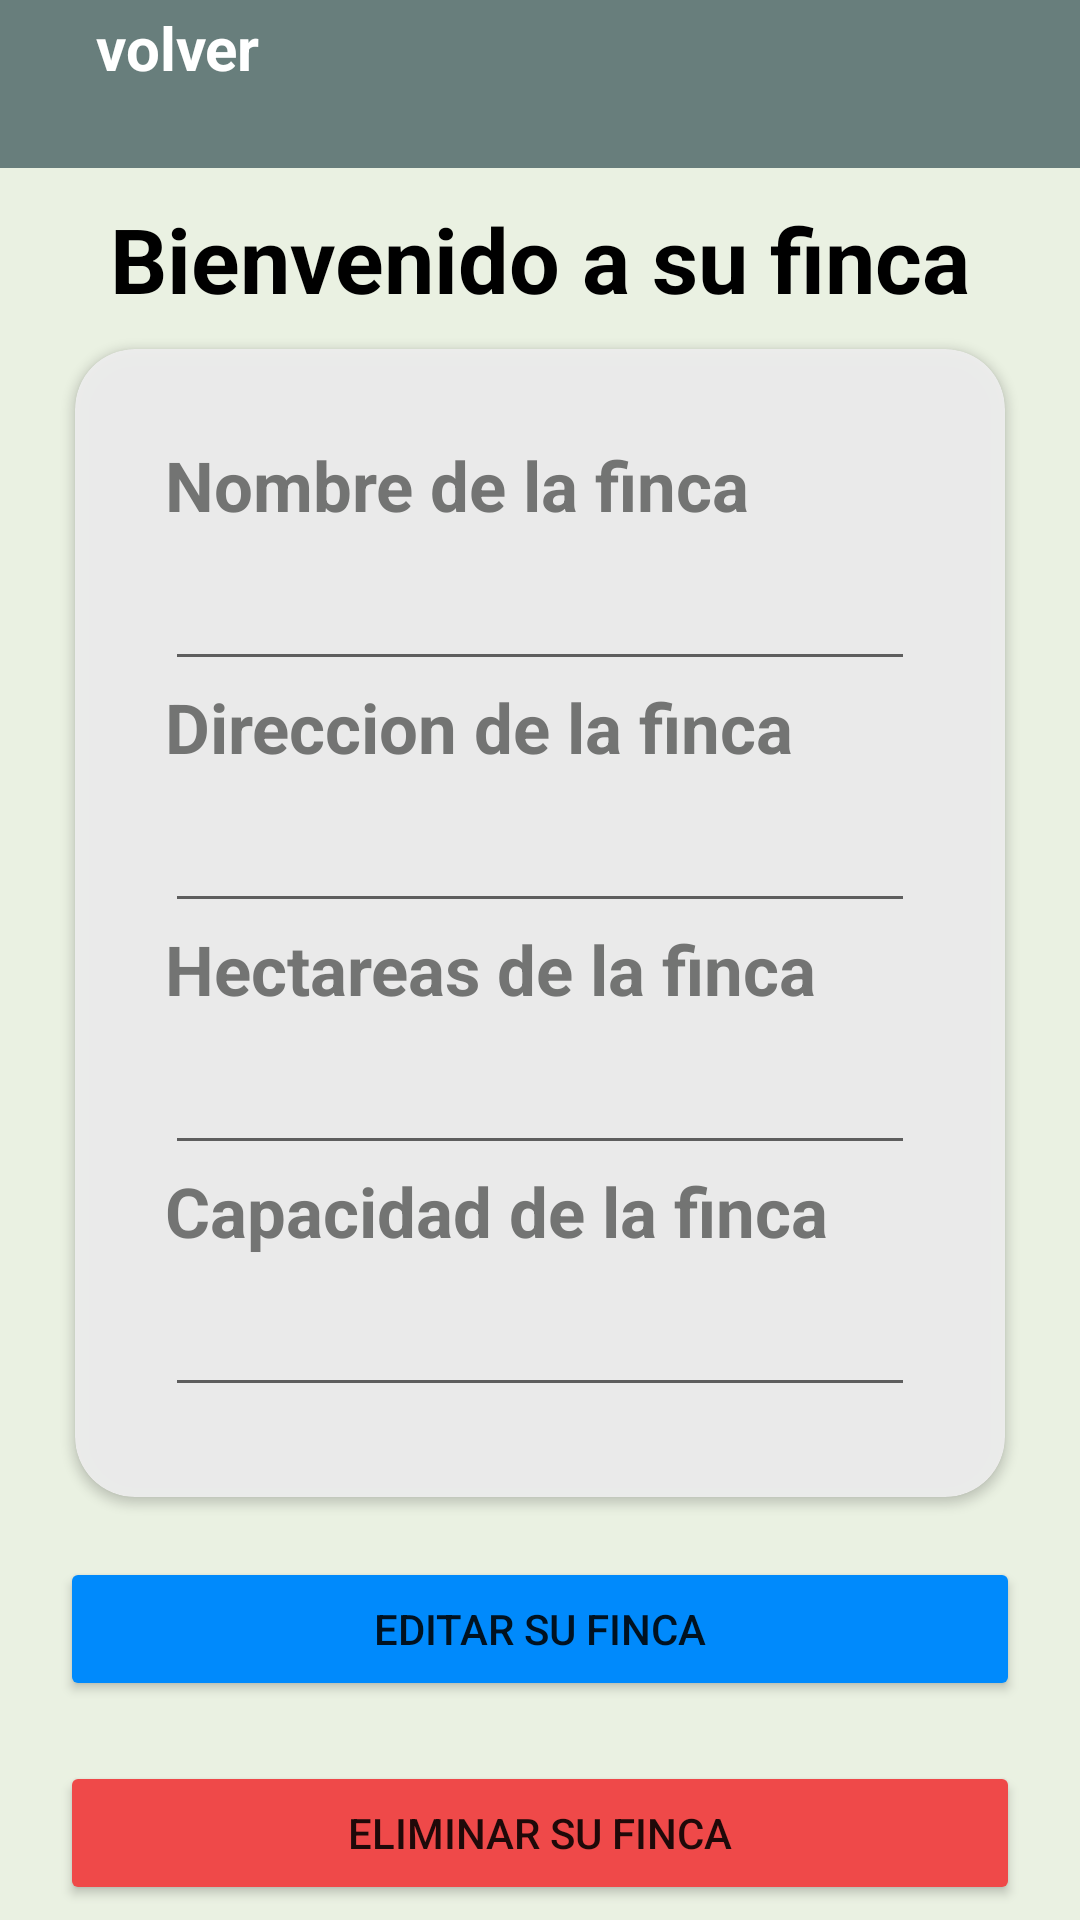

The Android layout XML behind this screen, and the referenced resources:
<!-- AndroidManifest.xml: application theme Theme.LivestockProject -->
<!-- res/layout/activity_farm_edit_delete.xml -->
<androidx.constraintlayout.widget.ConstraintLayout xmlns:android="http://schemas.android.com/apk/res/android"
    xmlns:app="http://schemas.android.com/apk/res-auto"
    xmlns:tools="http://schemas.android.com/tools"
    android:layout_width="match_parent"
    android:layout_height="match_parent"
    android:background="@color/background_app"
    tools:context=".ui.Farm.register.FarmRegisterActivity">

    <include
        android:id="@+id/viewToolBar"
        layout="@layout/view_tool_bar"
        app:layout_constraintBottom_toTopOf="@+id/tvTitle"
        app:layout_constraintEnd_toEndOf="parent"
        app:layout_constraintStart_toStartOf="parent"
        app:layout_constraintTop_toTopOf="parent" />

    <TextView
        android:id="@+id/tvTitle"
        android:layout_width="wrap_content"
        android:layout_height="wrap_content"
        android:layout_margin="10dp"
        android:text="@string/FarmEditDelete_Title"
        android:textColor="@color/black"
        android:textSize="30sp"
        android:textStyle="bold"
        app:layout_constraintBottom_toTopOf="@id/cardEditDelete"
        app:layout_constraintEnd_toEndOf="parent"
        app:layout_constraintStart_toStartOf="parent"
        app:layout_constraintTop_toBottomOf="@+id/viewToolBar" />

    <androidx.cardview.widget.CardView
        android:id="@+id/cardEditDelete"
        android:layout_width="match_parent"
        android:layout_height="wrap_content"
        android:layout_marginHorizontal="25dp"
        android:backgroundTint="@color/background_card"
        app:cardCornerRadius="20dp"
        app:layout_constraintBottom_toTopOf="@+id/btnEdit"
        app:layout_constraintTop_toBottomOf="@+id/tvTitle">

        <LinearLayout
            android:layout_width="match_parent"
            android:layout_height="wrap_content"
            android:layout_margin="20dp"
            android:orientation="vertical"
            android:padding="10dp">

            <TextView
                android:layout_width="wrap_content"
                android:layout_height="wrap_content"
                android:text="@string/FarmRegister_Name"
                android:textColor="@color/gray"
                android:textSize="23sp"
                android:textStyle="bold" />

            <EditText
                android:id="@+id/etFarmName"
                android:layout_width="match_parent"
                android:layout_height="50dp"
                android:inputType="text"
                android:maxLength="30"
                android:maxLines="1"
                android:singleLine="true" />

            <TextView
                android:layout_width="wrap_content"
                android:layout_height="wrap_content"
                android:text="@string/FarmRegister_Address"
                android:textColor="@color/gray"
                android:textSize="23sp"
                android:textStyle="bold" />

            <EditText
                android:id="@+id/etFarmAddres"
                android:layout_width="match_parent"
                android:layout_height="50dp"
                android:inputType="text"
                android:maxLength="30"
                android:maxLines="1"
                android:singleLine="true" />

            <TextView
                android:layout_width="wrap_content"
                android:layout_height="wrap_content"
                android:text="@string/FarmRegister_Hectares"
                android:textColor="@color/gray"
                android:textSize="23sp"
                android:textStyle="bold" />

            <EditText
                android:id="@+id/etFarmHectares"
                android:layout_width="match_parent"
                android:layout_height="50dp"
                android:inputType="number"
                android:maxLength="2"
                android:maxLines="1"
                android:singleLine="true" />

            <TextView
                android:layout_width="wrap_content"
                android:layout_height="wrap_content"
                android:text="@string/FarmRegister_Capacity"
                android:textColor="@color/gray"
                android:textSize="23sp"
                android:textStyle="bold" />

            <EditText
                android:id="@+id/etFarmCapacity"
                android:layout_width="match_parent"
                android:layout_height="50dp"
                android:inputType="number"
                android:maxLength="3"
                android:maxLines="1"
                android:singleLine="true" />

        </LinearLayout>


    </androidx.cardview.widget.CardView>

    <Button
        android:id="@+id/btnEdit"
        android:layout_width="0dp"
        android:layout_height="wrap_content"
        android:layout_gravity="center"
        android:layout_margin="20dp"
        android:layout_marginHorizontal="10dp"
        android:backgroundTint="@color/blue"
        android:text="@string/FarmEditDelete_Edit"
        app:layout_constraintBottom_toTopOf="@+id/btnDelete"
        app:layout_constraintEnd_toEndOf="parent"
        app:layout_constraintStart_toStartOf="parent"
        app:layout_constraintTop_toBottomOf="@+id/cardEditDelete" />

    <Button
        android:id="@+id/btnDelete"
        android:layout_width="0dp"
        android:layout_height="wrap_content"
        android:layout_gravity="center"
        android:layout_margin="20dp"
        android:backgroundTint="@color/button_red"
        android:text="@string/FarmEditDelete_Delete"
        app:layout_constraintEnd_toEndOf="parent"
        app:layout_constraintStart_toStartOf="parent"
        app:layout_constraintTop_toBottomOf="@+id/btnEdit" />


</androidx.constraintlayout.widget.ConstraintLayout>
<!-- res/layout/view_tool_bar.xml (included above) -->
<?xml version="1.0" encoding="utf-8"?>
<FrameLayout
    xmlns:android="http://schemas.android.com/apk/res/android"
    xmlns:app="http://schemas.android.com/apk/res-auto"
    android:layout_width="match_parent"
    android:layout_height="?actionBarSize"
    android:background="@color/toolBar"
    app:layout_constraintTop_toTopOf="parent">

    <LinearLayout
        android:id="@+id/back"
        android:layout_width="wrap_content"
        android:layout_height="wrap_content"
        android:gravity="center"
        android:orientation="horizontal">

        <ImageView
            android:layout_width="wrap_content"
            android:layout_height="wrap_content"
            android:padding="16dp"
            android:src="@drawable/back_icon" />

        <TextView
            android:layout_width="wrap_content"
            android:layout_height="wrap_content"
            android:text="volver"
            android:textColor="@color/white"
            android:textSize="20sp"
            android:textStyle="bold" />

    </LinearLayout>
</FrameLayout>
<!-- resources referenced by this layout -->
<resources>
  <color name="background_app">#EAF1E2</color>
  <color name="background_card">#EEEE</color>
  <color name="black">#FF000000</color>
  <color name="blue">#008AFC</color>
  <color name="button_red">#EF4949</color>
  <color name="gray">#D75D5E5D</color>
  <color name="toolBar">#687E7C</color>
  <color name="white">#FFFFFFFF</color>
  <string name="FarmEditDelete_Delete">Eliminar su finca</string>
  <string name="FarmEditDelete_Edit">Editar su finca</string>
  <string name="FarmEditDelete_Title">Bienvenido a su finca</string>
  <string name="FarmRegister_Address">Direccion de la finca</string>
  <string name="FarmRegister_Capacity">Capacidad de la finca</string>
  <string name="FarmRegister_Hectares">Hectareas de la finca</string>
  <string name="FarmRegister_Name">Nombre de la finca</string>
  <style name="Theme.LivestockProject" parent="Theme.MaterialComponents.DayNight.NoActionBar">
          
          <item name="colorPrimary">@color/toolBar</item>
          <item name="colorPrimaryVariant">@color/toolBar</item>
          <item name="colorOnPrimary">@color/white</item>
          
          <item name="colorSecondary">@color/teal_200</item>
          <item name="colorSecondaryVariant">@color/teal_700</item>
          <item name="colorOnSecondary">@color/black</item>
          
          <item name="android:statusBarColor">?attr/colorPrimaryVariant</item>
          
      </style>
  <color name="teal_200">#FF03DAC5</color>
  <color name="teal_700">#FF018786</color>
</resources>
